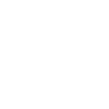
t = 0.00 s
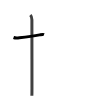
t = 1.75 s
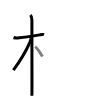
t = 3.50 s
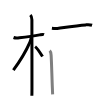
t = 5.50 s
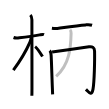
t = 7.25 s
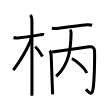
t = 9.00 s

The animated SVG that drew these frames (rendered in a browser with its animation timeline set to each time). Animation: 9 SMIL elements (animate=9); one cycle of 9.00 s.

<svg width="109px" height="109px" viewBox="0 0 px 109px" xmlns="http://www.w3.org/2000/svg" xmlns:xlink="http://www.w3.org/1999/xlink" xml:space="preserve" version="1.1"  baseProfile="full">
<path d="M13.53,37.47C15,38,18.03,37.9,19.37,37.74c5.21-0.62,14.66-1.89,20.29-2.88c1.26-0.22,3.08-0.78,4.35-0.25" style="fill:none;stroke:black;stroke-width:3;opacity:0">
  <animate attributeType="CSS" attributeName="opacity" from="0" to="1" begin="0s" dur="1s" repeatCount="Indefinite" fill="freeze" />
</path>
<path d="M30.36,15c1.26,1.26,1.54,3,1.54,4.67c0,0.76,0.06,47.45,0.06,68.58c0,5.03-0.05,6.36-0.09,7.5" style="fill:none;stroke:black;stroke-width:3;opacity:0">
  <animate attributeType="CSS" attributeName="opacity" from="0" to="1" begin="1s" dur="1s" repeatCount="Indefinite" fill="freeze" />
</path>
<path d="M31.19,37.28c0,1.97-0.67,3.6-1.33,5.12c-4.8,10.97-7.86,16.1-16.5,27.69" style="fill:none;stroke:black;stroke-width:3;opacity:0">
  <animate attributeType="CSS" attributeName="opacity" from="0" to="1" begin="2s" dur="1s" repeatCount="Indefinite" fill="freeze" />
</path>
<path d="M35.12,46.62c2.11,1.45,5.59,7.06,7.38,9.88" style="fill:none;stroke:black;stroke-width:3;opacity:0">
  <animate attributeType="CSS" attributeName="opacity" from="0" to="1" begin="3s" dur="1s" repeatCount="Indefinite" fill="freeze" />
</path>
<path d="M51.9,28.25c2.97,0.38,4.61,0.38,6.87,0.05c6.68-0.97,19.16-2.94,26.98-3.42c2.1-0.13,4.27-0.29,6.31,0.36" style="fill:none;stroke:black;stroke-width:3;opacity:0">
  <animate attributeType="CSS" attributeName="opacity" from="0" to="1" begin="4s" dur="1s" repeatCount="Indefinite" fill="freeze" />
</path>
<path d="M49.69,50.61c1.22,1.22,1.31,2.51,1.45,4.73c0.43,6.83,0.79,22.35,1.23,32.65c0.1,2.48,0.19,4.65,0.26,6.33" style="fill:none;stroke:black;stroke-width:3;opacity:0">
  <animate attributeType="CSS" attributeName="opacity" from="0" to="1" begin="5s" dur="1s" repeatCount="Indefinite" fill="freeze" />
</path>
<path d="M52.12,52.01c7.51-1.12,30.71-4.43,36.9-5.27c3.32-0.45,5.46,0.75,5.55,4.41c0.21,8.92-0.26,31.04-1.55,37.98c-1.35,7.25-3.77,3.61-7.08,0.28" style="fill:none;stroke:black;stroke-width:3;opacity:0">
  <animate attributeType="CSS" attributeName="opacity" from="0" to="1" begin="6s" dur="1s" repeatCount="Indefinite" fill="freeze" />
</path>
<path d="M70.07,29.69c0.81,0.81,1.06,1.93,1.03,3.45c-0.34,14.98-1.59,31.48-14.96,43.3" style="fill:none;stroke:black;stroke-width:3;opacity:0">
  <animate attributeType="CSS" attributeName="opacity" from="0" to="1" begin="7s" dur="1s" repeatCount="Indefinite" fill="freeze" />
</path>
<path d="M71.88,58.5c5.25,2.58,13.57,10.59,14.88,14.59" style="fill:none;stroke:black;stroke-width:3;opacity:0">
  <animate attributeType="CSS" attributeName="opacity" from="0" to="1" begin="8s" dur="1s" repeatCount="Indefinite" fill="freeze" />
</path>
</svg>
